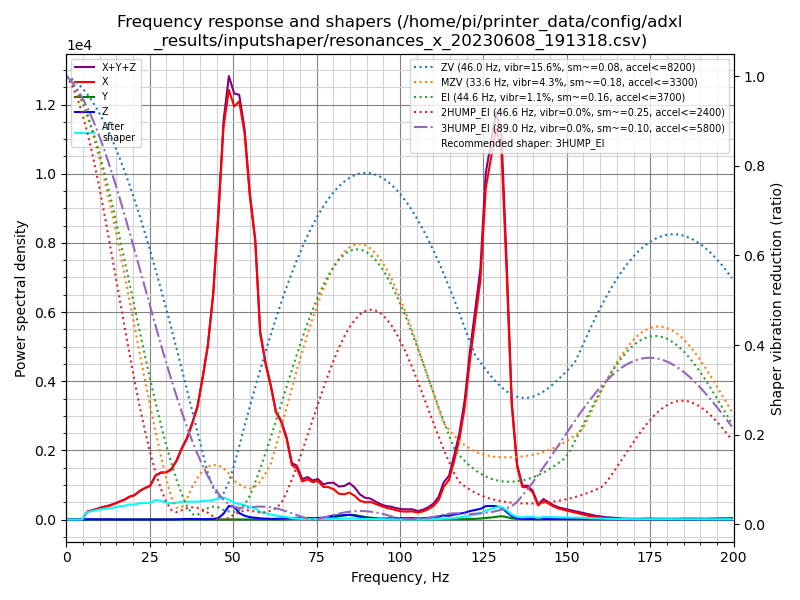

Source data for this figure (header and first rows):
freq, psd_x, psd_y, psd_z, psd_xyz
0.0, 3.496e+02, 6.994e+00, 1.617e+01, 3.727e+02
1.6, 3.512e+02, 2.615e+01, 4.947e+01, 4.268e+02
3.1, 2.005e+02, 2.965e+01, 5.102e+01, 2.812e+02
4.7, 5.387e+02, 2.684e+01, 5.158e+01, 6.171e+02
6.3, 1.420e+03, 2.651e+01, 5.447e+01, 1.501e+03
7.9, 2.108e+03, 2.555e+01, 5.616e+01, 2.189e+03
9.4, 2.956e+03, 2.533e+01, 5.087e+01, 3.032e+03
11.0, 3.967e+03, 2.561e+01, 5.350e+01, 4.046e+03
12.6, 5.010e+03, 2.644e+01, 4.749e+01, 5.084e+03
14.1, 6.296e+03, 2.660e+01, 4.806e+01, 6.371e+03
15.7, 8.050e+03, 2.406e+01, 4.954e+01, 8.124e+03
17.3, 9.867e+03, 2.284e+01, 5.065e+01, 9.940e+03
18.9, 1.249e+04, 2.358e+01, 5.321e+01, 1.257e+04
20.4, 1.439e+04, 2.570e+01, 5.381e+01, 1.447e+04
22.0, 1.826e+04, 2.563e+01, 5.415e+01, 1.834e+04
23.6, 2.160e+04, 2.531e+01, 5.281e+01, 2.167e+04
25.1, 2.455e+04, 2.417e+01, 4.465e+01, 2.462e+04
26.7, 3.395e+04, 3.372e+01, 4.806e+01, 3.403e+04
28.3, 3.846e+04, 6.480e+01, 5.048e+01, 3.857e+04
29.9, 4.090e+04, 1.039e+02, 5.420e+01, 4.105e+04
31.4, 4.547e+04, 1.108e+02, 7.697e+01, 4.566e+04
33.0, 5.605e+04, 1.016e+02, 1.510e+02, 5.631e+04
34.6, 7.130e+04, 1.213e+02, 3.275e+02, 7.175e+04
36.1, 8.441e+04, 1.650e+02, 5.331e+02, 8.511e+04
37.7, 1.044e+05, 1.928e+02, 6.374e+02, 1.052e+05
39.3, 1.284e+05, 2.022e+02, 6.162e+02, 1.293e+05
40.8, 1.664e+05, 1.921e+02, 5.564e+02, 1.672e+05
42.4, 2.138e+05, 1.630e+02, 4.667e+02, 2.144e+05
44.0, 2.868e+05, 1.513e+02, 7.851e+02, 2.877e+05
45.6, 4.056e+05, 1.216e+02, 2.175e+03, 4.079e+05
47.1, 5.359e+05, 1.393e+02, 7.993e+03, 5.441e+05
48.7, 6.064e+05, 2.314e+02, 1.910e+04, 6.257e+05
50.3, 6.021e+05, 1.641e+02, 1.853e+04, 6.208e+05
51.8, 6.276e+05, 1.093e+02, 9.826e+03, 6.375e+05
53.4, 5.979e+05, 1.734e+02, 5.893e+03, 6.040e+05
55.0, 5.146e+05, 2.376e+02, 3.806e+03, 5.187e+05
56.6, 4.566e+05, 2.174e+02, 2.938e+03, 4.597e+05
58.1, 3.130e+05, 1.270e+02, 2.029e+03, 3.151e+05
59.7, 2.693e+05, 2.110e+02, 1.599e+03, 2.711e+05
61.3, 2.360e+05, 2.701e+02, 1.148e+03, 2.374e+05
62.8, 1.954e+05, 1.729e+02, 1.308e+03, 1.968e+05
64.4, 1.819e+05, 1.456e+02, 1.991e+03, 1.840e+05
66.0, 1.540e+05, 4.531e+02, 2.722e+03, 1.572e+05
67.6, 1.066e+05, 1.017e+03, 2.915e+03, 1.106e+05
69.1, 1.022e+05, 1.706e+03, 3.548e+03, 1.075e+05
70.7, 7.796e+04, 1.623e+03, 3.144e+03, 8.272e+04
72.3, 8.416e+04, 1.536e+03, 3.280e+03, 8.898e+04
73.8, 7.990e+04, 8.997e+02, 2.804e+03, 8.360e+04
75.4, 8.435e+04, 7.184e+02, 3.349e+03, 8.841e+04
77.0, 7.293e+04, 1.246e+03, 4.319e+03, 7.849e+04
78.6, 7.347e+04, 3.146e+03, 6.825e+03, 8.344e+04
80.1, 7.041e+04, 5.651e+03, 9.214e+03, 8.528e+04
81.7, 6.102e+04, 7.236e+03, 9.759e+03, 7.802e+04
83.3, 6.099e+04, 9.535e+03, 1.055e+04, 8.107e+04
84.8, 6.632e+04, 1.185e+04, 1.149e+04, 8.967e+04
86.4, 5.936e+04, 1.141e+04, 9.745e+03, 8.051e+04
88.0, 4.805e+04, 8.946e+03, 6.794e+03, 6.379e+04
89.6, 4.474e+04, 6.732e+03, 4.820e+03, 5.630e+04
91.1, 4.656e+04, 5.107e+03, 3.813e+03, 5.548e+04
92.7, 4.180e+04, 3.433e+03, 2.732e+03, 4.796e+04
... 68 more rows
